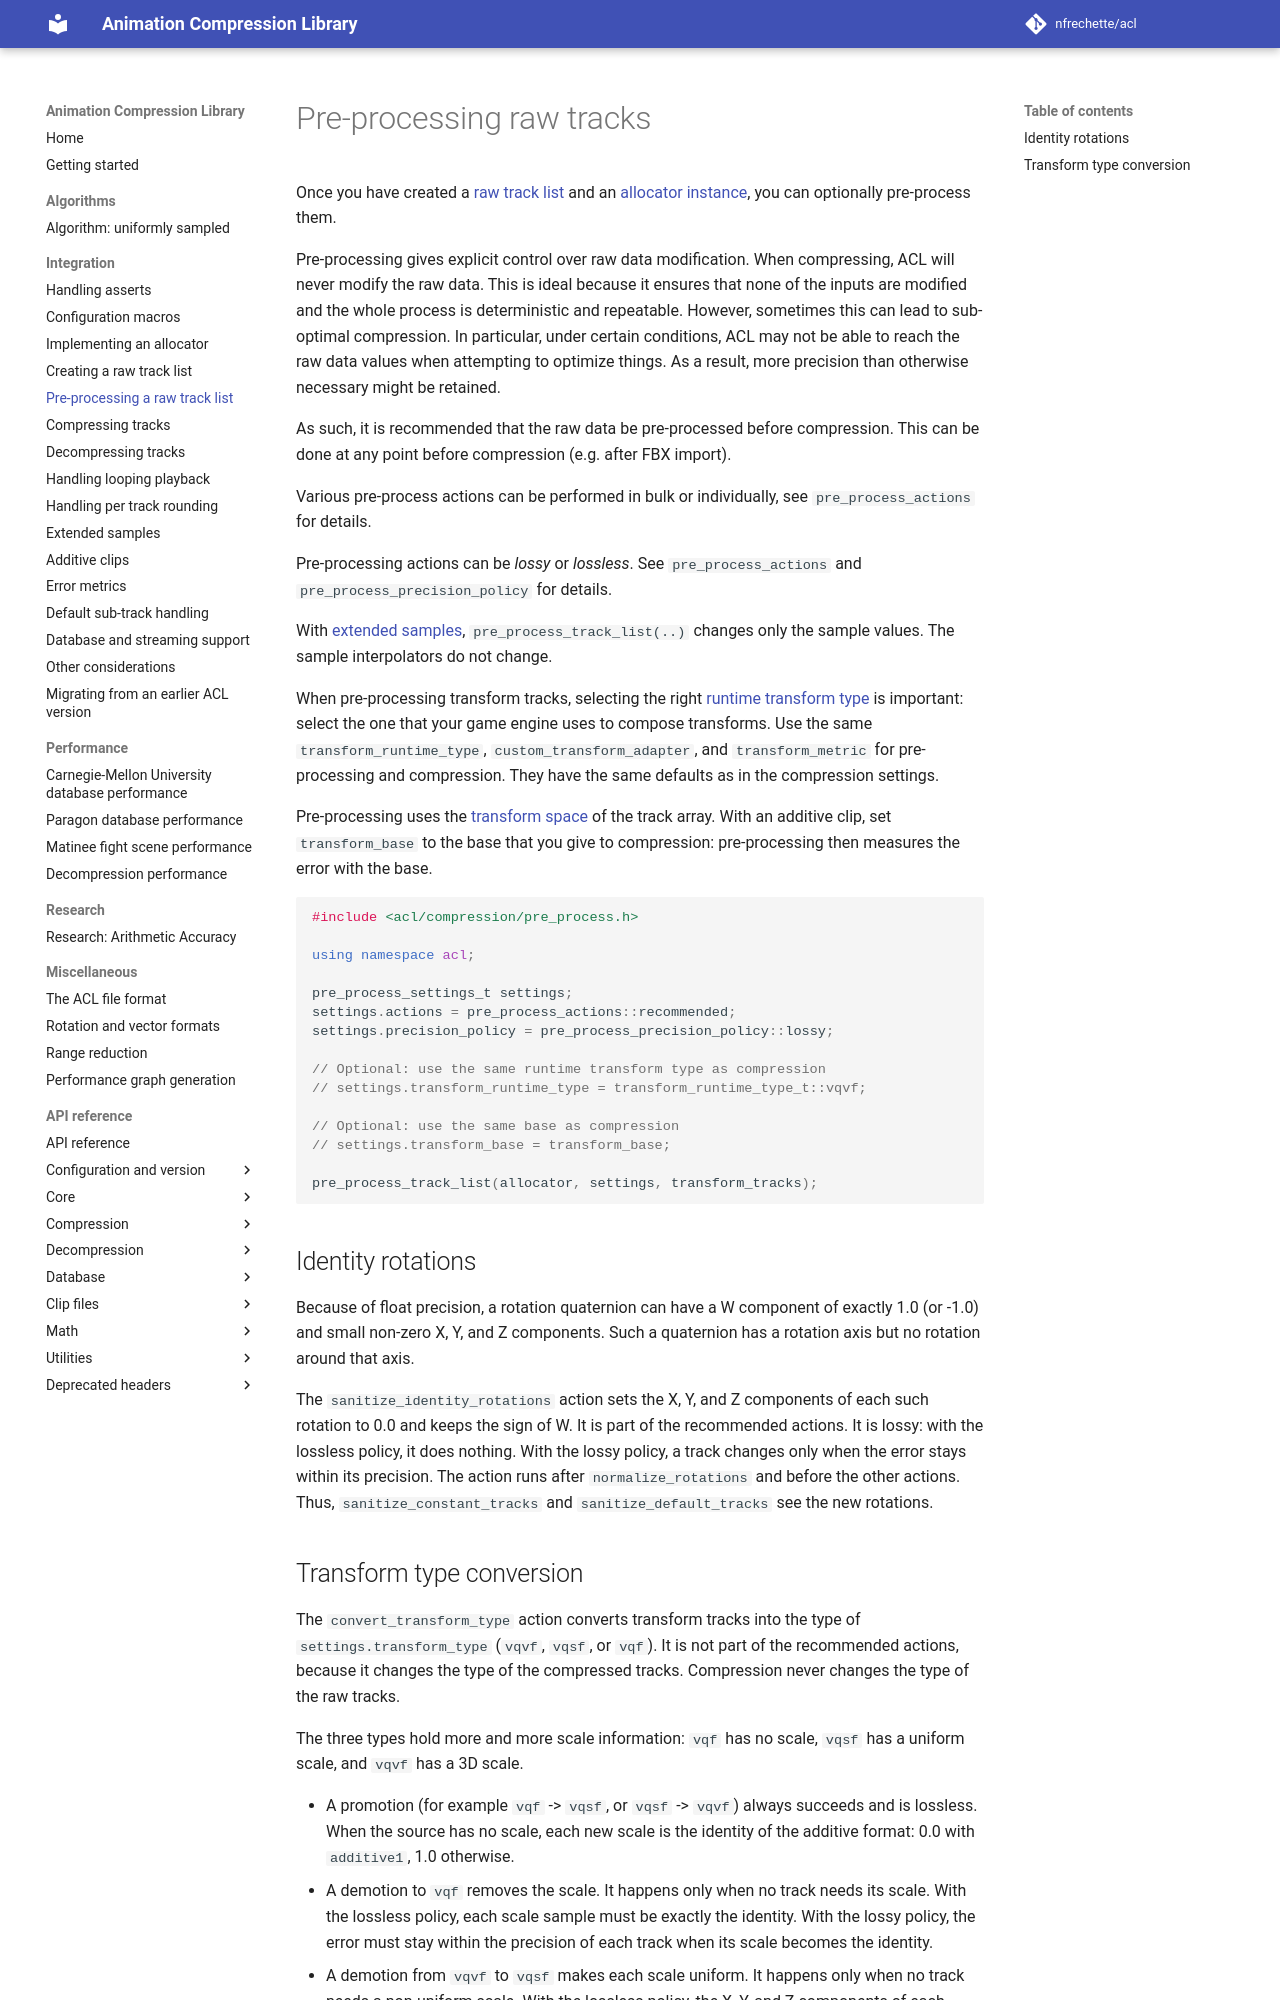

repository: nfrechette/acl · page: develop/pre_processing_raw_tracks/index.html · generator: mkdocs

# Pre-processing raw tracks

Once you have created a [raw track list](creating_a_raw_track_list.md) and an [allocator instance](implementing_an_allocator.md), you can optionally pre-process them.

Pre-processing gives explicit control over raw data modification. When compressing, ACL will never modify the raw data. This is ideal because it ensures that none of the inputs are modified and the whole process is deterministic and repeatable. However, sometimes this can lead to sub-optimal compression. In particular, under certain conditions, ACL may not be able to reach the raw data values when attempting to optimize things. As a result, more precision than otherwise necessary might be retained.

As such, it is recommended that the raw data be pre-processed before compression. This can be done at any point before compression (e.g. after FBX import).

Various pre-process actions can be performed in bulk or individually, see `pre_process_actions` for details.

Pre-processing actions can be *lossy* or *lossless*. See `pre_process_actions` and `pre_process_precision_policy` for details.

With [extended samples](extended_samples.md), `pre_process_track_list(..)` changes only the sample values. The sample interpolators do not change.

When pre-processing transform tracks, selecting the right [runtime transform type](error_metrics.md) is important: select the one that your game engine uses to compose transforms. Use the same `transform_runtime_type`, `custom_transform_adapter`, and `transform_metric` for pre-processing and compression. They have the same defaults as in the compression settings.

Pre-processing uses the [transform space](additive_clips.md#the-transform-space) of the track array. With an additive clip, set `transform_base` to the base that you give to compression: pre-processing then measures the error with the base.

```c++
#include <acl/compression/pre_process.h>

using namespace acl;

pre_process_settings_t settings;
settings.actions = pre_process_actions::recommended;
settings.precision_policy = pre_process_precision_policy::lossy;

// Optional: use the same runtime transform type as compression
// settings.transform_runtime_type = transform_runtime_type_t::vqvf;

// Optional: use the same base as compression
// settings.transform_base = transform_base;

pre_process_track_list(allocator, settings, transform_tracks);
```

## Identity rotations

Because of float precision, a rotation quaternion can have a W component of exactly 1.0 (or -1.0) and small non-zero X, Y, and Z components. Such a quaternion has a rotation axis but no rotation around that axis.

The `sanitize_identity_rotations` action sets the X, Y, and Z components of each such rotation to 0.0 and keeps the sign of W. It is part of the recommended actions. It is lossy: with the lossless policy, it does nothing. With the lossy policy, a track changes only when the error stays within its precision. The action runs after `normalize_rotations` and before the other actions. Thus, `sanitize_constant_tracks` and `sanitize_default_tracks` see the new rotations.
